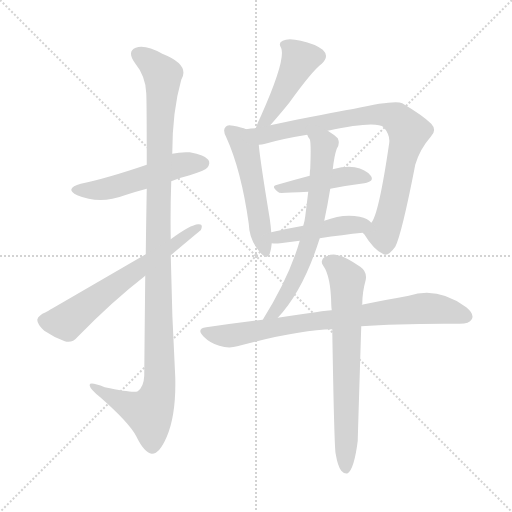
t = 0.00 s
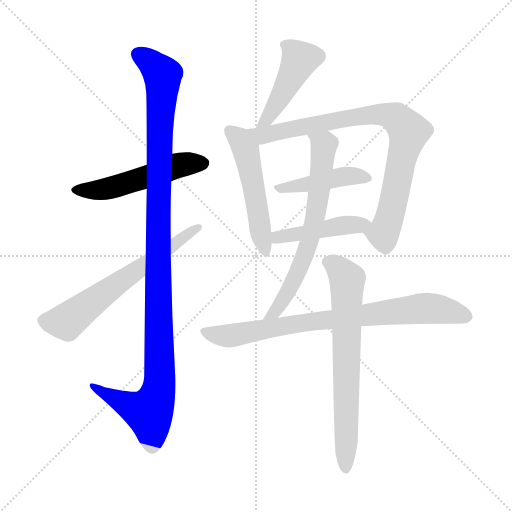
t = 1.77 s
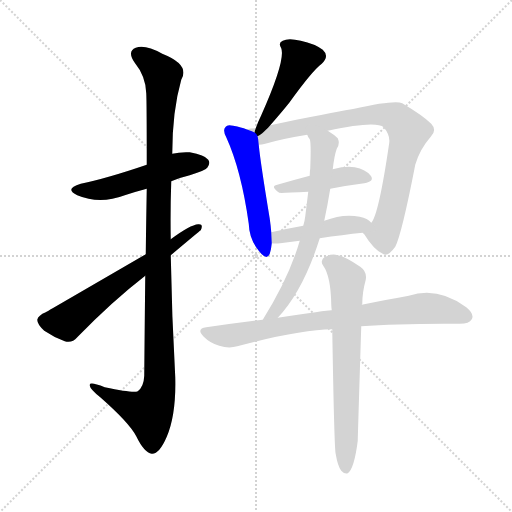
t = 3.55 s
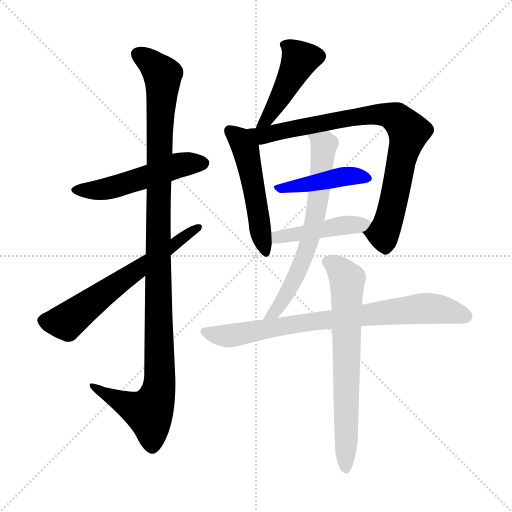
t = 5.32 s
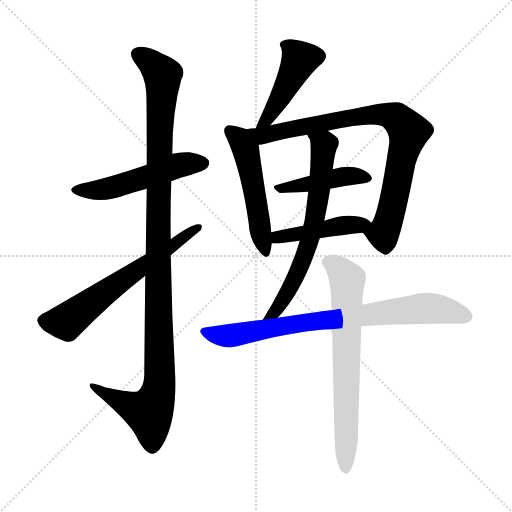
t = 7.09 s
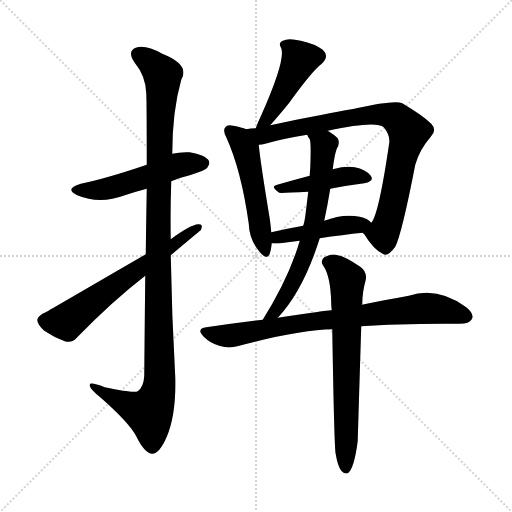
t = 8.86 s

The animated SVG that drew these frames (rendered in a browser with its animation timeline set to each time). Animation: 11 CSS @keyframes rules; one cycle of 8.86 s.

<svg version="1.1" viewBox="0 0 1024 1024" xmlns="http://www.w3.org/2000/svg">
  <g stroke="lightgray" stroke-dasharray="1,1" stroke-width="1" transform="scale(4, 4)">
    <line x1="0" y1="0" x2="256" y2="256"></line>
    <line x1="256" y1="0" x2="0" y2="256"></line>
    <line x1="128" y1="0" x2="128" y2="256"></line>
    <line x1="0" y1="128" x2="256" y2="128"></line>
  </g>
<g transform="scale(1, -1) translate(0, -900)">
   <style type="text/css">
    @keyframes keyframes0 {
      from {
       stroke: blue;
       stroke-dashoffset: 515;
       stroke-width: 128;
       }
       63% {
       animation-timing-function: step-end;
       stroke: blue;
       stroke-dashoffset: 0;
       stroke-width: 128;
       }
       to {
       stroke: black;
       stroke-width: 1024;
       }
       }
       #make-me-a-hanzi-animation-0 {
         animation: keyframes0 0.669108s both;
         animation-delay: 0.000000s;
         animation-timing-function: linear;
       }
    @keyframes keyframes1 {
      from {
       stroke: blue;
       stroke-dashoffset: 1124;
       stroke-width: 128;
       }
       79% {
       animation-timing-function: step-end;
       stroke: blue;
       stroke-dashoffset: 0;
       stroke-width: 128;
       }
       to {
       stroke: black;
       stroke-width: 1024;
       }
       }
       #make-me-a-hanzi-animation-1 {
         animation: keyframes1 1.164714s both;
         animation-delay: 0.669108s;
         animation-timing-function: linear;
       }
    @keyframes keyframes2 {
      from {
       stroke: blue;
       stroke-dashoffset: 625;
       stroke-width: 128;
       }
       67% {
       animation-timing-function: step-end;
       stroke: blue;
       stroke-dashoffset: 0;
       stroke-width: 128;
       }
       to {
       stroke: black;
       stroke-width: 1024;
       }
       }
       #make-me-a-hanzi-animation-2 {
         animation: keyframes2 0.758626s both;
         animation-delay: 1.833822s;
         animation-timing-function: linear;
       }
    @keyframes keyframes3 {
      from {
       stroke: blue;
       stroke-dashoffset: 451;
       stroke-width: 128;
       }
       59% {
       animation-timing-function: step-end;
       stroke: blue;
       stroke-dashoffset: 0;
       stroke-width: 128;
       }
       to {
       stroke: black;
       stroke-width: 1024;
       }
       }
       #make-me-a-hanzi-animation-3 {
         animation: keyframes3 0.617025s both;
         animation-delay: 2.592448s;
         animation-timing-function: linear;
       }
    @keyframes keyframes4 {
      from {
       stroke: blue;
       stroke-dashoffset: 511;
       stroke-width: 128;
       }
       62% {
       animation-timing-function: step-end;
       stroke: blue;
       stroke-dashoffset: 0;
       stroke-width: 128;
       }
       to {
       stroke: black;
       stroke-width: 1024;
       }
       }
       #make-me-a-hanzi-animation-4 {
         animation: keyframes4 0.665853s both;
         animation-delay: 3.209473s;
         animation-timing-function: linear;
       }
    @keyframes keyframes5 {
      from {
       stroke: blue;
       stroke-dashoffset: 839;
       stroke-width: 128;
       }
       73% {
       animation-timing-function: step-end;
       stroke: blue;
       stroke-dashoffset: 0;
       stroke-width: 128;
       }
       to {
       stroke: black;
       stroke-width: 1024;
       }
       }
       #make-me-a-hanzi-animation-5 {
         animation: keyframes5 0.932780s both;
         animation-delay: 3.875326s;
         animation-timing-function: linear;
       }
    @keyframes keyframes6 {
      from {
       stroke: blue;
       stroke-dashoffset: 435;
       stroke-width: 128;
       }
       59% {
       animation-timing-function: step-end;
       stroke: blue;
       stroke-dashoffset: 0;
       stroke-width: 128;
       }
       to {
       stroke: black;
       stroke-width: 1024;
       }
       }
       #make-me-a-hanzi-animation-6 {
         animation: keyframes6 0.604004s both;
         animation-delay: 4.808105s;
         animation-timing-function: linear;
       }
    @keyframes keyframes7 {
      from {
       stroke: blue;
       stroke-dashoffset: 446;
       stroke-width: 128;
       }
       59% {
       animation-timing-function: step-end;
       stroke: blue;
       stroke-dashoffset: 0;
       stroke-width: 128;
       }
       to {
       stroke: black;
       stroke-width: 1024;
       }
       }
       #make-me-a-hanzi-animation-7 {
         animation: keyframes7 0.612956s both;
         animation-delay: 5.412109s;
         animation-timing-function: linear;
       }
    @keyframes keyframes8 {
      from {
       stroke: blue;
       stroke-dashoffset: 659;
       stroke-width: 128;
       }
       68% {
       animation-timing-function: step-end;
       stroke: blue;
       stroke-dashoffset: 0;
       stroke-width: 128;
       }
       to {
       stroke: black;
       stroke-width: 1024;
       }
       }
       #make-me-a-hanzi-animation-8 {
         animation: keyframes8 0.786296s both;
         animation-delay: 6.025065s;
         animation-timing-function: linear;
       }
    @keyframes keyframes9 {
      from {
       stroke: blue;
       stroke-dashoffset: 784;
       stroke-width: 128;
       }
       72% {
       animation-timing-function: step-end;
       stroke: blue;
       stroke-dashoffset: 0;
       stroke-width: 128;
       }
       to {
       stroke: black;
       stroke-width: 1024;
       }
       }
       #make-me-a-hanzi-animation-9 {
         animation: keyframes9 0.888021s both;
         animation-delay: 6.811361s;
         animation-timing-function: linear;
       }
    @keyframes keyframes10 {
      from {
       stroke: blue;
       stroke-dashoffset: 689;
       stroke-width: 128;
       }
       69% {
       animation-timing-function: step-end;
       stroke: blue;
       stroke-dashoffset: 0;
       stroke-width: 128;
       }
       to {
       stroke: black;
       stroke-width: 1024;
       }
       }
       #make-me-a-hanzi-animation-10 {
         animation: keyframes10 0.810710s both;
         animation-delay: 7.699382s;
         animation-timing-function: linear;
       }
</style>
<path d="M 342.5 537.5 Q 358.5 544.5 379.5 549.5 Q 410.5 559.5 414.5 564.5 Q 421.5 573.5 416.5 580.5 Q 409.5 590.5 379.5 595.5 Q 360.5 596.5 344.5 592.5 L 293.5 570.5 Q 214.5 543.5 161.5 532.5 Q 127.5 522.5 154.5 509.5 Q 199.5 490.5 249.5 509.5 Q 270.5 516.5 293.5 522.5 L 342.5 537.5 Z" fill="lightgray"></path> 
<path d="M 290.5 348.5 Q 289.5 260.5 288.5 148.5 Q 287.5 126.5 275.5 117.5 Q 266.5 113.5 209.5 125.5 Q 176.5 138.5 179.5 128.5 Q 180.5 121.5 200.5 105.5 Q 258.5 54.5 272.5 27.5 Q 288.5 -5.5 303.5 -7.5 Q 318.5 -8.5 333.5 26.5 Q 352.5 71.5 350.5 145.5 Q 343.5 268.5 341.5 389.5 L 341.5 421.5 Q 340.5 479.5 342.5 537.5 L 344.5 592.5 Q 344.5 677.5 362.5 740.5 Q 380.5 770.5 324.5 792.5 Q 290.5 811.5 271.5 804.5 Q 253.5 797.5 269.5 774.5 Q 291.5 747.5 292.5 713.5 Q 293.5 697.5 293.5 570.5 L 293.5 522.5 Q 292.5 467.5 291.5 391.5 L 290.5 348.5 Z" fill="lightgray"></path> 
<path d="M 291.5 391.5 Q 98.5 279.5 91.5 275.5 Q 76.5 269.5 74.5 260.5 Q 74.5 251.5 88.5 238.5 Q 107.5 225.5 129.5 217.5 Q 144.5 213.5 154.5 225.5 Q 224.5 297.5 290.5 348.5 L 341.5 389.5 Q 398.5 437.5 401.5 439.5 Q 407.5 452.5 396.5 451.5 Q 380.5 450.5 341.5 421.5 L 291.5 391.5 Z" fill="lightgray"></path> 
<path d="M 540.5 649.5 Q 562.5 674.5 578.5 694.5 Q 624.5 758.5 643.5 772.5 Q 659.5 787.5 645.5 800.5 Q 629.5 812.5 601.5 818.5 Q 576.5 824.5 565.5 818.5 Q 555.5 814.5 562.5 803.5 Q 571.5 779.5 522.5 669.5 Q 516.5 657.5 511.5 643.5 C 501.5 615.5 520.5 626.5 540.5 649.5 Z" fill="lightgray"></path> 
<path d="M 492.5 641.5 Q 483.5 645.5 466.5 648.5 Q 454.5 651.5 451.5 646.5 Q 444.5 640.5 452.5 625.5 Q 482.5 559.5 497.5 452.5 Q 498.5 421.5 517.5 398.5 Q 533.5 377.5 539.5 392.5 Q 542.5 401.5 543.5 413.5 L 542.5 435.5 Q 541.5 448.5 539.5 462.5 Q 520.5 577.5 517.5 610.5 C 515.5 633.5 515.5 633.5 492.5 641.5 Z" fill="lightgray"></path> 
<path d="M 725.5 434.5 Q 726.5 433.5 728.5 431.5 Q 747.5 400.5 765.5 392.5 Q 775.5 385.5 790.5 406.5 Q 803.5 431.5 830.5 570.5 Q 839.5 601.5 861.5 626.5 Q 874.5 639.5 862.5 652.5 Q 846.5 668.5 804.5 693.5 Q 789.5 700.5 708.5 682.5 Q 705.5 682.5 592.5 660.5 Q 564.5 654.5 540.5 649.5 L 511.5 643.5 Q 501.5 643.5 492.5 641.5 C 462.5 638.5 488.5 604.5 517.5 610.5 Q 523.5 610.5 530.5 612.5 Q 564.5 622.5 614.5 630.5 L 655.5 638.5 Q 751.5 659.5 767.5 645.5 Q 780.5 629.5 778.5 614.5 Q 757.5 470.5 742.5 454.5 C 729.5 428.5 721.5 440.5 725.5 434.5 Z" fill="lightgray"></path> 
<path d="M 660.5 522.5 Q 696.5 529.5 728.5 533.5 Q 749.5 537.5 741.5 548.5 Q 731.5 561.5 709.5 565.5 Q 691.5 568.5 665.5 561.5 L 619.5 548.5 Q 585.5 539.5 554.5 530.5 Q 539.5 527.5 558.5 514.5 Q 561.5 513.5 616.5 516.5 L 660.5 522.5 Z" fill="lightgray"></path> 
<path d="M 639.5 423.5 Q 685.5 430.5 725.5 434.5 C 755.5 437.5 759.5 437.5 742.5 454.5 Q 735.5 463.5 719.5 466.5 Q 686.5 473.5 648.5 458.5 L 606.5 448.5 Q 572.5 442.5 542.5 435.5 C 513.5 428.5 513.5 415.5 543.5 413.5 Q 550.5 412.5 560.5 413.5 Q 579.5 416.5 599.5 418.5 L 639.5 423.5 Z" fill="lightgray"></path> 
<path d="M 555.5 264.5 Q 606.5 318.5 639.5 423.5 L 648.5 458.5 Q 655.5 491.5 660.5 522.5 L 665.5 561.5 Q 668.5 588.5 673.5 602.5 Q 680.5 612.5 675.5 623.5 Q 668.5 630.5 655.5 638.5 C 630.5 655.5 600.5 657.5 614.5 630.5 Q 615.5 626.5 619.5 621.5 Q 622.5 615.5 620.5 563.5 Q 619.5 556.5 619.5 548.5 L 616.5 516.5 Q 613.5 491.5 610.5 467.5 Q 609.5 458.5 606.5 448.5 L 599.5 418.5 Q 578.5 345.5 525.5 260.5 C 509.5 234.5 535.5 242.5 555.5 264.5 Z" fill="lightgray"></path> 
<path d="M 722.5 247.5 Q 800.5 253.5 919.5 252.5 Q 938.5 252.5 943.5 261.5 Q 949.5 271.5 932.5 285.5 Q 875.5 327.5 817.5 308.5 Q 777.5 301.5 723.5 290.5 L 663.5 279.5 Q 659.5 280.5 555.5 264.5 L 525.5 260.5 Q 468.5 253.5 412.5 245.5 Q 391.5 242.5 407.5 226.5 Q 420.5 213.5 438.5 208.5 Q 457.5 202.5 474.5 207.5 Q 597.5 240.5 664.5 241.5 L 722.5 247.5 Z" fill="lightgray"></path> 
<path d="M 671.5 -8.5 Q 675.5 -32.5 682.5 -41.5 Q 688.5 -48.5 695.5 -46.5 Q 708.5 -37.5 715.5 18.5 Q 715.5 24.5 722.5 247.5 L 723.5 290.5 Q 723.5 291.5 724.5 291.5 Q 724.5 315.5 731.5 340.5 Q 734.5 356.5 720.5 366.5 Q 689.5 387.5 675.5 389.5 Q 663.5 393.5 648.5 385.5 Q 639.5 378.5 646.5 368.5 Q 661.5 347.5 662.5 291.5 Q 662.5 287.5 663.5 279.5 L 664.5 241.5 Q 668.5 -1.5 671.5 -8.5 Z" fill="lightgray"></path> 
      <clipPath id="make-me-a-hanzi-clip-0">
      <path d="M 342.5 537.5 Q 358.5 544.5 379.5 549.5 Q 410.5 559.5 414.5 564.5 Q 421.5 573.5 416.5 580.5 Q 409.5 590.5 379.5 595.5 Q 360.5 596.5 344.5 592.5 L 293.5 570.5 Q 214.5 543.5 161.5 532.5 Q 127.5 522.5 154.5 509.5 Q 199.5 490.5 249.5 509.5 Q 270.5 516.5 293.5 522.5 L 342.5 537.5 Z" fill="lightgray"></path>
      </clipPath>
      <path clip-path="url(#make-me-a-hanzi-clip-0)" d="M 155.5 521.5 L 207.5 520.5 L 347.5 567.5 L 406.5 573.5 " fill="none" id="make-me-a-hanzi-animation-0" stroke-dasharray="387 774" stroke-linecap="round"></path>

      <clipPath id="make-me-a-hanzi-clip-1">
      <path d="M 290.5 348.5 Q 289.5 260.5 288.5 148.5 Q 287.5 126.5 275.5 117.5 Q 266.5 113.5 209.5 125.5 Q 176.5 138.5 179.5 128.5 Q 180.5 121.5 200.5 105.5 Q 258.5 54.5 272.5 27.5 Q 288.5 -5.5 303.5 -7.5 Q 318.5 -8.5 333.5 26.5 Q 352.5 71.5 350.5 145.5 Q 343.5 268.5 341.5 389.5 L 341.5 421.5 Q 340.5 479.5 342.5 537.5 L 344.5 592.5 Q 344.5 677.5 362.5 740.5 Q 380.5 770.5 324.5 792.5 Q 290.5 811.5 271.5 804.5 Q 253.5 797.5 269.5 774.5 Q 291.5 747.5 292.5 713.5 Q 293.5 697.5 293.5 570.5 L 293.5 522.5 Q 292.5 467.5 291.5 391.5 L 290.5 348.5 Z" fill="lightgray"></path>
      </clipPath>
      <path clip-path="url(#make-me-a-hanzi-clip-1)" d="M 278.5 788.5 L 294.5 780.5 L 325.5 749.5 L 317.5 609.5 L 319.5 136.5 L 313.5 104.5 L 298.5 75.5 L 271.5 82.5 L 198.5 118.5 L 196.5 125.5 L 185.5 125.5 " fill="none" id="make-me-a-hanzi-animation-1" stroke-dasharray="996 1992" stroke-linecap="round"></path>

      <clipPath id="make-me-a-hanzi-clip-2">
      <path d="M 291.5 391.5 Q 98.5 279.5 91.5 275.5 Q 76.5 269.5 74.5 260.5 Q 74.5 251.5 88.5 238.5 Q 107.5 225.5 129.5 217.5 Q 144.5 213.5 154.5 225.5 Q 224.5 297.5 290.5 348.5 L 341.5 389.5 Q 398.5 437.5 401.5 439.5 Q 407.5 452.5 396.5 451.5 Q 380.5 450.5 341.5 421.5 L 291.5 391.5 Z" fill="lightgray"></path>
      </clipPath>
      <path clip-path="url(#make-me-a-hanzi-clip-2)" d="M 86.5 258.5 L 134.5 257.5 L 263.5 355.5 L 395.5 443.5 " fill="none" id="make-me-a-hanzi-animation-2" stroke-dasharray="497 994" stroke-linecap="round"></path>

      <clipPath id="make-me-a-hanzi-clip-3">
      <path d="M 540.5 649.5 Q 562.5 674.5 578.5 694.5 Q 624.5 758.5 643.5 772.5 Q 659.5 787.5 645.5 800.5 Q 629.5 812.5 601.5 818.5 Q 576.5 824.5 565.5 818.5 Q 555.5 814.5 562.5 803.5 Q 571.5 779.5 522.5 669.5 Q 516.5 657.5 511.5 643.5 C 501.5 615.5 520.5 626.5 540.5 649.5 Z" fill="lightgray"></path>
      </clipPath>
      <path clip-path="url(#make-me-a-hanzi-clip-3)" d="M 573.5 809.5 L 598.5 778.5 L 536.5 663.5 L 517.5 648.5 " fill="none" id="make-me-a-hanzi-animation-3" stroke-dasharray="323 646" stroke-linecap="round"></path>

      <clipPath id="make-me-a-hanzi-clip-4">
      <path d="M 492.5 641.5 Q 483.5 645.5 466.5 648.5 Q 454.5 651.5 451.5 646.5 Q 444.5 640.5 452.5 625.5 Q 482.5 559.5 497.5 452.5 Q 498.5 421.5 517.5 398.5 Q 533.5 377.5 539.5 392.5 Q 542.5 401.5 543.5 413.5 L 542.5 435.5 Q 541.5 448.5 539.5 462.5 Q 520.5 577.5 517.5 610.5 C 515.5 633.5 515.5 633.5 492.5 641.5 Z" fill="lightgray"></path>
      </clipPath>
      <path clip-path="url(#make-me-a-hanzi-clip-4)" d="M 460.5 638.5 L 479.5 622.5 L 491.5 600.5 L 529.5 398.5 " fill="none" id="make-me-a-hanzi-animation-4" stroke-dasharray="383 766" stroke-linecap="round"></path>

      <clipPath id="make-me-a-hanzi-clip-5">
      <path d="M 725.5 434.5 Q 726.5 433.5 728.5 431.5 Q 747.5 400.5 765.5 392.5 Q 775.5 385.5 790.5 406.5 Q 803.5 431.5 830.5 570.5 Q 839.5 601.5 861.5 626.5 Q 874.5 639.5 862.5 652.5 Q 846.5 668.5 804.5 693.5 Q 789.5 700.5 708.5 682.5 Q 705.5 682.5 592.5 660.5 Q 564.5 654.5 540.5 649.5 L 511.5 643.5 Q 501.5 643.5 492.5 641.5 C 462.5 638.5 488.5 604.5 517.5 610.5 Q 523.5 610.5 530.5 612.5 Q 564.5 622.5 614.5 630.5 L 655.5 638.5 Q 751.5 659.5 767.5 645.5 Q 780.5 629.5 778.5 614.5 Q 757.5 470.5 742.5 454.5 C 729.5 428.5 721.5 440.5 725.5 434.5 Z" fill="lightgray"></path>
      </clipPath>
      <path clip-path="url(#make-me-a-hanzi-clip-5)" d="M 497.5 637.5 L 531.5 629.5 L 608.5 649.5 L 743.5 671.5 L 792.5 664.5 L 817.5 632.5 L 779.5 466.5 L 766.5 432.5 L 731.5 437.5 " fill="none" id="make-me-a-hanzi-animation-5" stroke-dasharray="711 1422" stroke-linecap="round"></path>

      <clipPath id="make-me-a-hanzi-clip-6">
      <path d="M 660.5 522.5 Q 696.5 529.5 728.5 533.5 Q 749.5 537.5 741.5 548.5 Q 731.5 561.5 709.5 565.5 Q 691.5 568.5 665.5 561.5 L 619.5 548.5 Q 585.5 539.5 554.5 530.5 Q 539.5 527.5 558.5 514.5 Q 561.5 513.5 616.5 516.5 L 660.5 522.5 Z" fill="lightgray"></path>
      </clipPath>
      <path clip-path="url(#make-me-a-hanzi-clip-6)" d="M 555.5 522.5 L 690.5 547.5 L 732.5 543.5 " fill="none" id="make-me-a-hanzi-animation-6" stroke-dasharray="307 614" stroke-linecap="round"></path>

      <clipPath id="make-me-a-hanzi-clip-7">
      <path d="M 639.5 423.5 Q 685.5 430.5 725.5 434.5 C 755.5 437.5 759.5 437.5 742.5 454.5 Q 735.5 463.5 719.5 466.5 Q 686.5 473.5 648.5 458.5 L 606.5 448.5 Q 572.5 442.5 542.5 435.5 C 513.5 428.5 513.5 415.5 543.5 413.5 Q 550.5 412.5 560.5 413.5 Q 579.5 416.5 599.5 418.5 L 639.5 423.5 Z" fill="lightgray"></path>
      </clipPath>
      <path clip-path="url(#make-me-a-hanzi-clip-7)" d="M 547.5 419.5 L 563.5 427.5 L 733.5 453.5 " fill="none" id="make-me-a-hanzi-animation-7" stroke-dasharray="318 636" stroke-linecap="round"></path>

      <clipPath id="make-me-a-hanzi-clip-8">
      <path d="M 555.5 264.5 Q 606.5 318.5 639.5 423.5 L 648.5 458.5 Q 655.5 491.5 660.5 522.5 L 665.5 561.5 Q 668.5 588.5 673.5 602.5 Q 680.5 612.5 675.5 623.5 Q 668.5 630.5 655.5 638.5 C 630.5 655.5 600.5 657.5 614.5 630.5 Q 615.5 626.5 619.5 621.5 Q 622.5 615.5 620.5 563.5 Q 619.5 556.5 619.5 548.5 L 616.5 516.5 Q 613.5 491.5 610.5 467.5 Q 609.5 458.5 606.5 448.5 L 599.5 418.5 Q 578.5 345.5 525.5 260.5 C 509.5 234.5 535.5 242.5 555.5 264.5 Z" fill="lightgray"></path>
      </clipPath>
      <path clip-path="url(#make-me-a-hanzi-clip-8)" d="M 621.5 628.5 L 638.5 618.5 L 647.5 604.5 L 619.5 420.5 L 584.5 332.5 L 546.5 272.5 L 532.5 266.5 " fill="none" id="make-me-a-hanzi-animation-8" stroke-dasharray="531 1062" stroke-linecap="round"></path>

      <clipPath id="make-me-a-hanzi-clip-9">
      <path d="M 722.5 247.5 Q 800.5 253.5 919.5 252.5 Q 938.5 252.5 943.5 261.5 Q 949.5 271.5 932.5 285.5 Q 875.5 327.5 817.5 308.5 Q 777.5 301.5 723.5 290.5 L 663.5 279.5 Q 659.5 280.5 555.5 264.5 L 525.5 260.5 Q 468.5 253.5 412.5 245.5 Q 391.5 242.5 407.5 226.5 Q 420.5 213.5 438.5 208.5 Q 457.5 202.5 474.5 207.5 Q 597.5 240.5 664.5 241.5 L 722.5 247.5 Z" fill="lightgray"></path>
      </clipPath>
      <path clip-path="url(#make-me-a-hanzi-clip-9)" d="M 410.5 235.5 L 457.5 228.5 L 571.5 251.5 L 832.5 282.5 L 886.5 280.5 L 931.5 267.5 " fill="none" id="make-me-a-hanzi-animation-9" stroke-dasharray="656 1312" stroke-linecap="round"></path>

      <clipPath id="make-me-a-hanzi-clip-10">
      <path d="M 671.5 -8.5 Q 675.5 -32.5 682.5 -41.5 Q 688.5 -48.5 695.5 -46.5 Q 708.5 -37.5 715.5 18.5 Q 715.5 24.5 722.5 247.5 L 723.5 290.5 Q 723.5 291.5 724.5 291.5 Q 724.5 315.5 731.5 340.5 Q 734.5 356.5 720.5 366.5 Q 689.5 387.5 675.5 389.5 Q 663.5 393.5 648.5 385.5 Q 639.5 378.5 646.5 368.5 Q 661.5 347.5 662.5 291.5 Q 662.5 287.5 663.5 279.5 L 664.5 241.5 Q 668.5 -1.5 671.5 -8.5 Z" fill="lightgray"></path>
      </clipPath>
      <path clip-path="url(#make-me-a-hanzi-clip-10)" d="M 654.5 376.5 L 673.5 366.5 L 694.5 341.5 L 691.5 -37.5 " fill="none" id="make-me-a-hanzi-animation-10" stroke-dasharray="561 1122" stroke-linecap="round"></path>

</g>
</svg>
